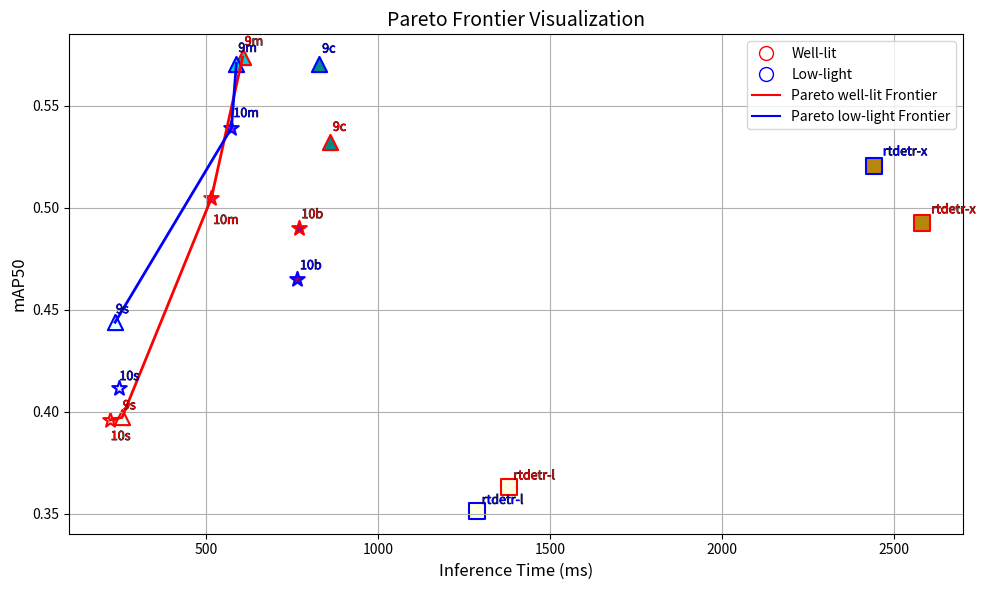

Write Python code to recreate this figure.
import matplotlib.pyplot as plt
import matplotlib.patheffects as path_effects
import pandas as pd
import numpy as np

# --- Prepare the data ---
data = {
    "model": ["9s", "9m", "9c", "rtdetr-l", "rtdetr-x", "10s", "10m", "10b"],
    "map50_day": [0.3972, 0.5739, 0.5324, 0.3632, 0.4924, 0.3960, 0.5047, 0.4900],
    "inference_day": [256.12, 606.62, 860.54, 1380.11, 2583.54, 221.08, 515.80, 770.25],
    "map50_night": [0.4439, 0.5707, 0.5704, 0.3513, 0.5205, 0.4114, 0.5391, 0.4652],
    "inference_night": [236.07, 588.45, 829.73, 1289.16, 2444.03, 246.00, 574.25, 765.94]
}
df = pd.DataFrame(data)

# --- Pareto Frontier Function ---
def compute_pareto(df, score_col, cost_col):
    is_dominated = np.zeros(df.shape[0], dtype=bool)
    for i in range(len(df)):
        for j in range(len(df)):
            if i == j:
                continue
            if (df.loc[j, score_col] >= df.loc[i, score_col] and
                df.loc[j, cost_col] <= df.loc[i, cost_col] and
                (df.loc[j, score_col] > df.loc[i, score_col] or df.loc[j, cost_col] < df.loc[i, cost_col])):
                is_dominated[i] = True
                break
    return df[~is_dominated]

# --- Compute Pareto frontiers ---
pareto_day = compute_pareto(df, "map50_day", "inference_day")
pareto_night = compute_pareto(df, "map50_night", "inference_night")

# --- Color palette for families and levels ---
palette = {
    "9": {
        "s": "#e0ffff",
        "m": "#00ced1",
        "c": "#008b8b"
    },
    "rtdetr": {
        "l": "#ffffe0",
        "x": "#b8860b"
    },
    "10": {
        "s": "#ffe0ff",
        "m": "#ff00ff",
        "b": "#8b008b"
    }
}

def parse_model(model):
    if model.startswith("9"):
        return "9", model[1]
    elif model.startswith("10"):
        return "10", model[2]
    elif model.startswith("rtdetr"):
        return "rtdetr", model.split("-")[1]
    else:
        return None, None

# --- Define marker shapes per family ---
marker_map = {
    "9": "^",        # triangle
    "10": "*",       # star
    "rtdetr": "s"    # square
}

# --- Plotting ---
plt.figure(figsize=(10, 6))

edge_day = "red"
edge_night = "blue"

# Plot each point with appropriate color, marker, and annotated label
for idx, row in df.iterrows():
    family, level = parse_model(row['model'])
    if family is None:
        continue
    facecolor = palette[family][level]
    marker = marker_map[family]

    # Day point
    plt.scatter(
        row["inference_day"], row["map50_day"],
        marker=marker,
        facecolor=facecolor,
        edgecolor=edge_day,
        s=120, linewidth=1.5
    )
    # Annotate Day
    y_offset_day = row["map50_day"] * (0.975 if row["model"] in ['10s', '10m'] else 1.01)
    t_day = plt.annotate(
        row['model'],
        (row["inference_day"] * 1.01, y_offset_day),
        color=edge_day, fontsize=9
    )
    t_day.set_path_effects([
        path_effects.Stroke(linewidth=0.5, foreground='black'),
        path_effects.Normal()
    ])

    # Night point
    plt.scatter(
        row["inference_night"], row["map50_night"],
        marker=marker,
        facecolor=facecolor,
        edgecolor=edge_night,
        s=120, linewidth=1.5
    )
    # Annotate Night
    y_offset_night = row["map50_night"] * 1.01
    t_night = plt.annotate(
        row['model'],
        (row["inference_night"] * 1.01, y_offset_night),
        color=edge_night, fontsize=9
    )
    t_night.set_path_effects([
        path_effects.Stroke(linewidth=0.5, foreground='black'),
        path_effects.Normal()
    ])

# Draw Pareto lines
pareto_day_sorted = pareto_day.sort_values("inference_day")
plt.plot(
    pareto_day_sorted["inference_day"], pareto_day_sorted["map50_day"],
    color=edge_day, linestyle='-', linewidth=2, label='Pareto Day Frontier'
)

pareto_night_sorted = pareto_night.sort_values("inference_night")
plt.plot(
    pareto_night_sorted["inference_night"], pareto_night_sorted["map50_night"],
    color=edge_night, linestyle='-', linewidth=2, label='Pareto Night Frontier'
)

# --- Labels & Aesthetics ---
plt.xlabel("Inference Time (ms)", fontsize=12)
plt.ylabel("mAP50", fontsize=12)
plt.title("Pareto Frontier Visualization", fontsize=14)

# Custom legend entries
import matplotlib.lines as mlines
day_marker = mlines.Line2D([], [], color=edge_day, marker='o', linestyle='None',
                           markersize=10, markerfacecolor='none', label='Well-lit')
night_marker = mlines.Line2D([], [], color=edge_night, marker='o', linestyle='None',
                             markersize=10, markerfacecolor='none', label='Low-light')

# # Marker legend for families
# triangle = mlines.Line2D([], [], color='black', marker='^', linestyle='None',
#                          markersize=10, label='YOLOv9')
# star     = mlines.Line2D([], [], color='black', marker='*', linestyle='None',
#                          markersize=10, label='YOLOv10')
# square   = mlines.Line2D([], [], color='black', marker='s', linestyle='None',
#                          markersize=10, label='RTDETR')

plt.legend(handles=[
    day_marker, night_marker,
    plt.Line2D([], [], color=edge_day, label='Pareto well-lit Frontier'),
    plt.Line2D([], [], color=edge_night, label='Pareto low-light Frontier'),
    # triangle, star, square
], loc='best')

plt.grid(True)
plt.tight_layout()
plt.show()
